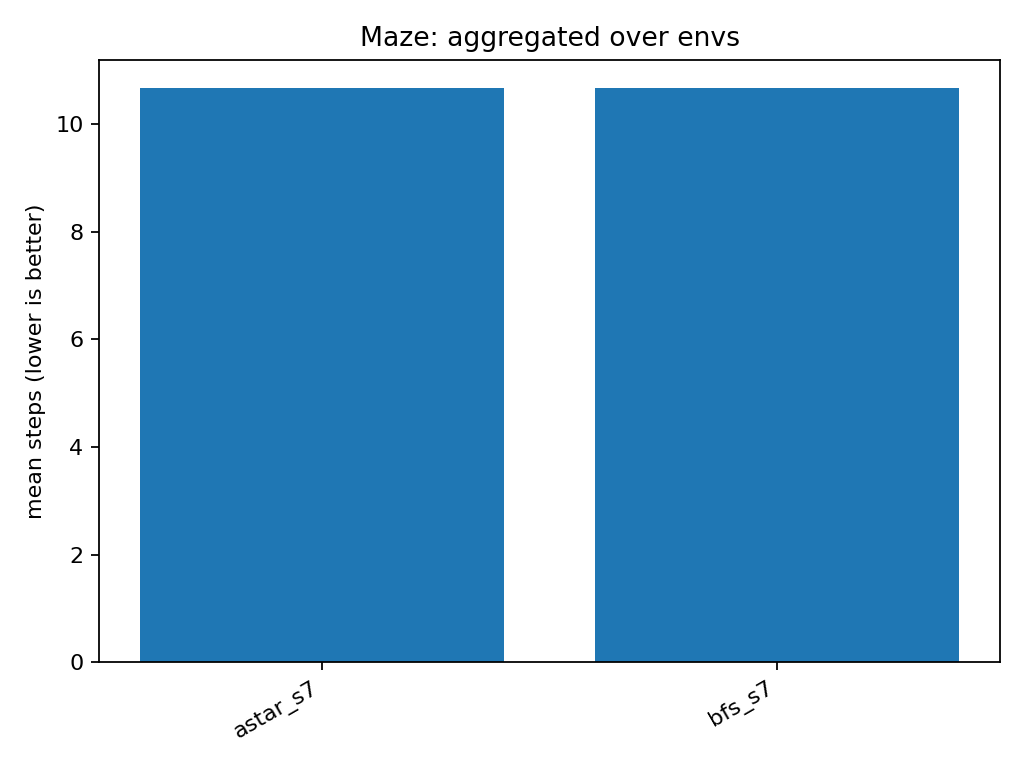

The data file committed next to this chart (first rows):
agent, family_mean_steps, n_envs
astar_s7, 10.67, 3
bfs_s7, 10.67, 3
